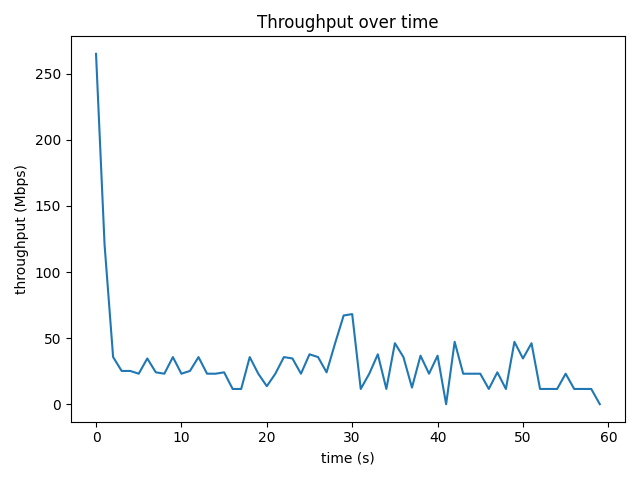

Data behind this chart, as committed beside it:
time_s, throughput_mbps, retrans
0, 265, 55
1.001, 120.6, 0
2.001, 35.65, 27
3.001, 25.17, 5
4.001, 25.17, 31
5.001, 23.07, 1
6.001, 34.6, 41
7.001, 24.12, 20
8.001, 23.07, 0
9.001, 35.65, 0
10, 23.07, 1
11, 25.17, 30
12, 35.64, 1
13, 23.08, 41
14, 23.07, 1
15, 24.12, 6
16, 11.54, 0
17, 11.53, 1
18, 35.65, 45
19, 23.07, 1
20, 13.63, 15
21, 23.07, 0
22, 35.64, 0
23, 34.61, 1
24, 23.07, 35
25, 37.75, 0
26, 35.66, 0
27, 24.11, 1
28, 46.14, 0
29, 67.11, 0
30, 68.16, 45
31, 11.54, 2
32, 23.07, 1
33, 37.75, 77
34, 11.54, 11
35, 46.13, 0
36, 35.64, 0
37, 12.59, 1
38, 36.7, 5
39, 23.07, 0
40, 36.69, 46
41, 0.0, 1
42, 47.19, 0
43, 23.07, 50
44, 23.06, 0
45, 23.07, 5
46, 11.54, 1
47, 24.12, 0
48, 11.53, 1
49, 47.17, 0
50, 34.61, 0
51, 46.13, 90
52, 11.54, 77
53, 11.53, 47
54, 11.53, 0
55, 23.07, 0
56, 11.53, 1
57, 11.53, 64
58, 11.53, 0
59, 0.0, 2
